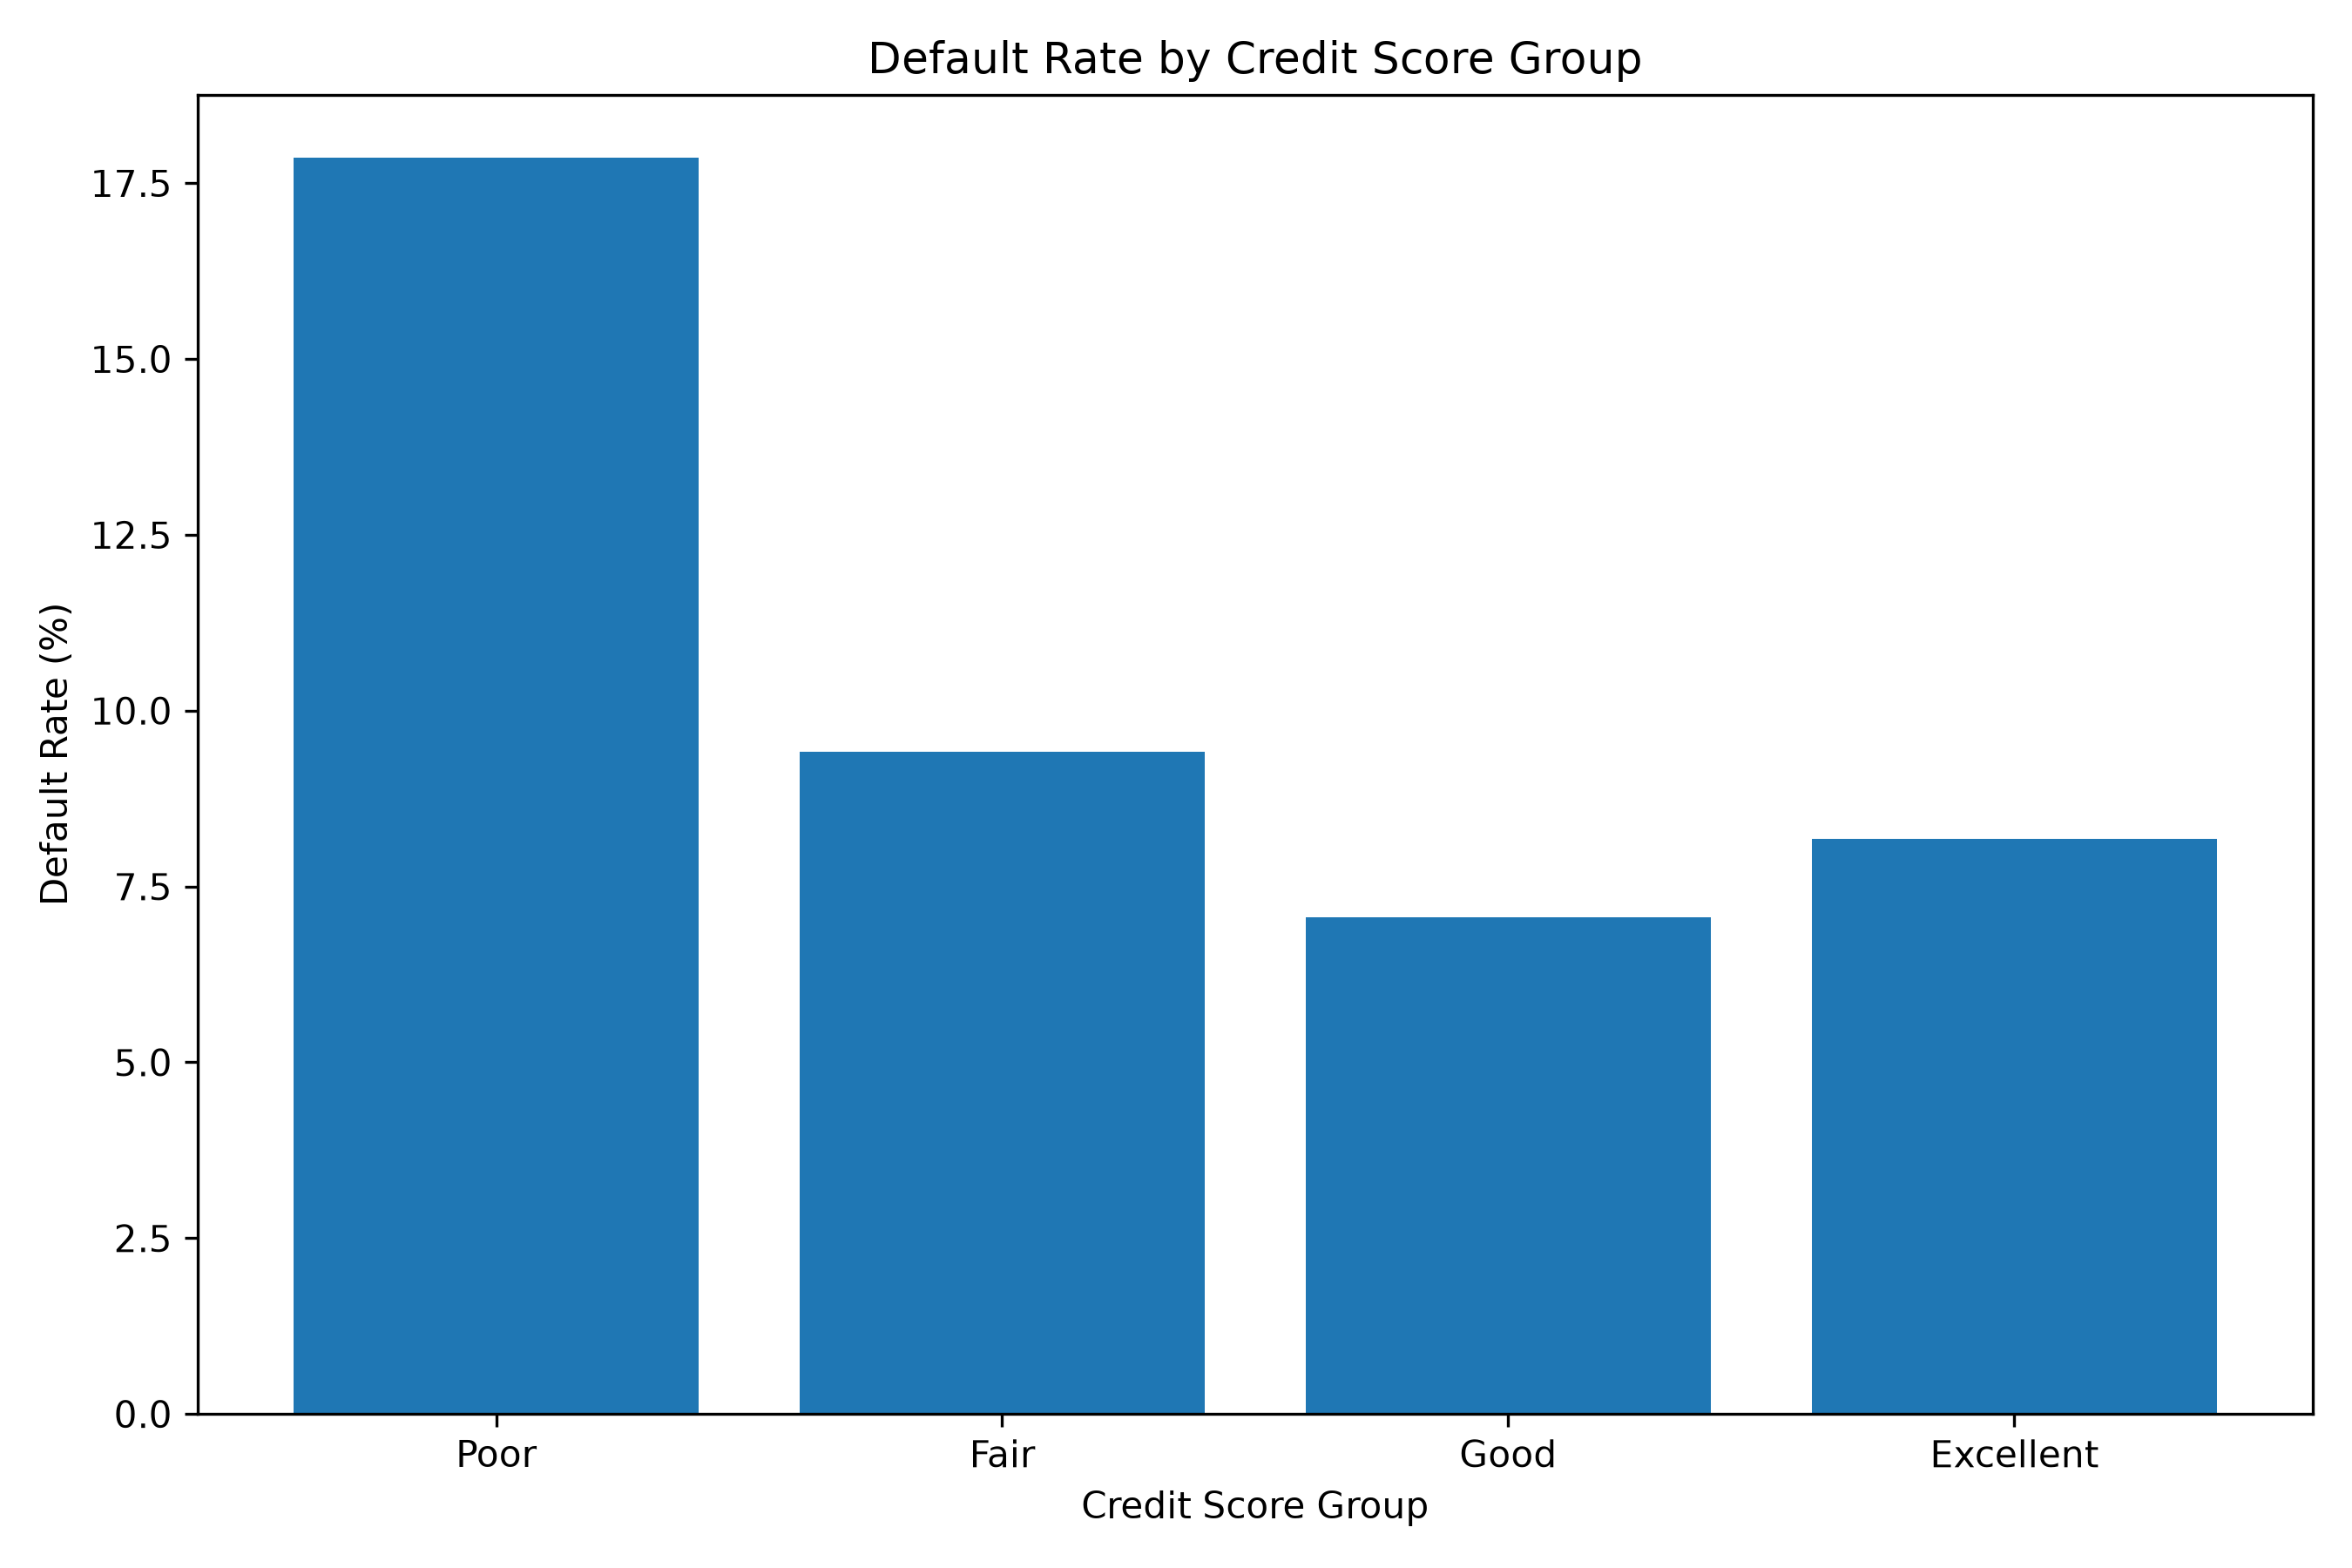

Data behind this chart, as committed beside it:
Credit_Score_Group, Total_Loans, Defaulted_Loans, Average_Loan_Amount, Default_Rate
Poor, 280, 50, 2161271, 17.86
Fair, 2293, 216, 2363680, 9.42
Good, 1913, 135, 2425675, 7.06
Excellent, 514, 42, 2241515, 8.17
